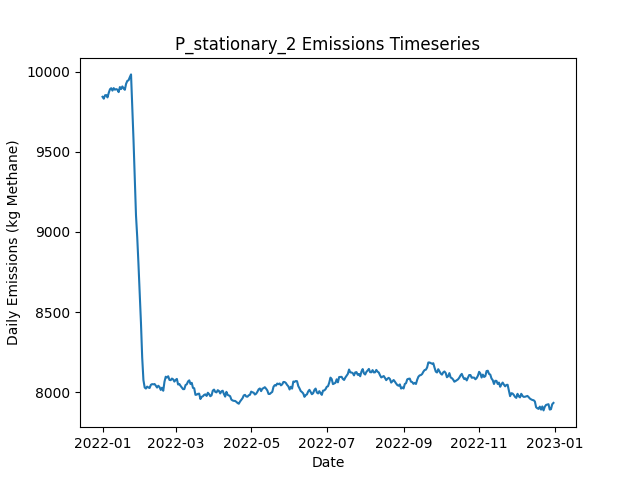

Values plotted in this chart, from the file beside it:
Date, Daily Emissions (Kg Methane), Daily Mitigable Emissions (Kg Methane), Daily Non-Mitigable Emissions (Kg Methan…, Daily Cost ($), Active Leaks, New Leaks, Leaks Repaired, Leaks Naturally Repaired, Leaks Tagged, Daily Repair Cost ($), Daily Natural Repair Cost ($), stationary Deployment Cost ($), stationary Sites flagged for Follow-Up, stationary Leaks tagged for repair, stationary Sites Visited, stationary Travel Time (Minutes), stationary Survey Time (Minutes), OGI_FU Deployment Cost ($), OGI_FU Sites flagged for Follow-Up, OGI_FU Leaks tagged for repair, OGI_FU Sites Visited, OGI_FU Travel Time (Minutes), OGI_FU Survey Time (Minutes)
2022-01-01, 9843, 6922, 2921, 6300, 3695, 3706, 0, 8, 0.00000, 0.00000, 1600, 6300, 0, , 100, 0, 0, 0.00000, , 0, 0, 0, 0
2022-01-02, 9832, 6921, 2910, 300, 3696, 10, 0, 6, 0.00000, 0.00000, 1200, 300, 0, , 100, 0, 0, 0.00000, , 0, 0, 0, 0
2022-01-03, 9853, 6937, 2916, 300, 3700, 13, 0, 5, 0.00000, 0.00000, 1000, 300, 0, , 100, 0, 0, 0.00000, , 0, 0, 0, 0
2022-01-04, 9854, 6931, 2924, 300, 3696, 7, 0, 10, 0.00000, 0.00000, 2000, 300, 0, , 100, 0, 0, 0.00000, , 0, 0, 0, 0
2022-01-05, 9840, 6928, 2911, 300, 3693, 8, 0, 6, 0.00000, 0.00000, 1200, 300, 0, , 100, 0, 0, 0.00000, , 0, 0, 0, 0
2022-01-06, 9868, 6948, 2920, 300, 3702, 13, 0, 2, 0.00000, 0.00000, 400, 300, 0, , 100, 0, 0, 0.00000, , 0, 0, 0, 0
2022-01-07, 9890, 6944, 2946, 300, 3709, 15, 0, 6, 0.00000, 0.00000, 1200, 300, 0, , 100, 0, 0, 0.00000, , 0, 0, 0, 0
2022-01-08, 9897, 6955, 2942, 300, 3710, 9, 0, 5, 0.00000, 0.00000, 1000, 300, 0, , 100, 0, 0, 0.00000, , 0, 0, 0, 0
2022-01-09, 9882, 6950, 2933, 300, 3709, 7, 0, 5, 0.00000, 0.00000, 1000, 300, 0, , 100, 0, 0, 0.00000, , 0, 0, 0, 0
2022-01-10, 9898, 6951, 2947, 1300, 3707, 11, 0, 11, 66, 0.00000, 2200, 300, 100, , 100, 0, 0, 1000, , 66, 3, 120, 360
2022-01-11, 9888, 6932, 2956, 1300, 3704, 8, 0, 7, 66, 0.00000, 1400, 300, 0, , 100, 0, 0, 1000, , 66, 3, 120, 360
2022-01-12, 9892, 6935, 2956, 1300, 3702, 5, 0, 7, 73, 0.00000, 1400, 300, 0, , 100, 0, 0, 1000, , 73, 3, 120, 360
2022-01-13, 9888, 6934, 2954, 1300, 3698, 5, 0, 5, 79, 0.00000, 1000, 300, 0, , 100, 0, 0, 1000, , 79, 3, 120, 360
2022-01-14, 9873, 6935, 2937, 1300, 3699, 13, 0, 8, 59, 0.00000, 1600, 300, 0, , 100, 0, 0, 1000, , 59, 3, 120, 360
2022-01-15, 9904, 6949, 2955, 1300, 3708, 19, 0, 7, 65, 0.00000, 1400, 300, 0, , 100, 0, 0, 1000, , 65, 3, 120, 360
2022-01-16, 9892, 6937, 2955, 1300, 3706, 12, 0, 10, 68, 0.00000, 2000, 300, 0, , 100, 0, 0, 1000, , 68, 3, 120, 360
2022-01-17, 9908, 6947, 2962, 1300, 3704, 10, 0, 9, 63, 0.00000, 1800, 300, 0, , 100, 0, 0, 1000, , 63, 3, 120, 360
2022-01-18, 9896, 6941, 2954, 1300, 3707, 13, 0, 6, 73, 0.00000, 1200, 300, 0, , 100, 0, 0, 1000, , 73, 3, 120, 360
2022-01-19, 9887, 6942, 2946, 1300, 3704, 9, 0, 9, 56, 0.00000, 1800, 300, 24, , 100, 0, 0, 1000, , 56, 3, 120, 360
2022-01-20, 9924, 6980, 2944, 1300, 3715, 15, 0, 3, 69, 0.00000, 600, 300, 0, , 100, 0, 0, 1000, , 69, 3, 120, 360
2022-01-21, 9943, 6984, 2959, 1300, 3715, 11, 0, 9, 68, 0.00000, 1800, 300, 0, , 100, 0, 0, 1000, , 68, 3, 120, 360
2022-01-22, 9946, 6996, 2950, 1300, 3718, 11, 0, 5, 74, 0.00000, 1000, 300, 0, , 100, 0, 0, 1000, , 74, 3, 120, 360
2022-01-23, 9966, 7000, 2965, 1300, 3720, 11, 0, 5, 81, 0.00000, 1000, 300, 0, , 100, 0, 0, 1000, , 81, 3, 120, 360
2022-01-24, 9983, 7006, 2977, 1300, 3725, 9, 0, 4, 63, 0.00000, 800, 300, 0, , 100, 0, 0, 1000, , 63, 3, 120, 360
2022-01-25, 9784, 6805, 2979, 13500, 3667, 13, 61, 9, 65, 12200, 1800, 300, 0, , 100, 0, 0, 1000, , 65, 3, 120, 360
2022-01-26, 9574, 6604, 2969, 13900, 3610, 14, 63, 3, 69, 12600, 600, 300, 0, , 100, 0, 0, 1000, , 69, 3, 120, 360
2022-01-27, 9346, 6377, 2969, 13700, 3545, 5, 62, 6, 65, 12400, 1200, 300, 24, , 100, 0, 0, 1000, , 65, 3, 120, 360
2022-01-28, 9104, 6120, 2983, 15300, 3477, 9, 70, 4, 16, 14000, 800, 300, 0, , 100, 0, 0, 1000, , 16, 3, 120, 360
2022-01-29, 8967, 5979, 2988, 10900, 3434, 11, 48, 5, 14, 9600, 1000, 300, 0, , 100, 0, 0, 1000, , 14, 3, 120, 360
2022-01-30, 8799, 5822, 2977, 12100, 3375, 3, 54, 3, 16, 10800, 600, 300, 0, , 100, 0, 0, 1000, , 16, 3, 120, 360
2022-01-31, 8614, 5645, 2969, 12300, 3325, 13, 55, 6, 12, 11000, 1200, 300, 0, , 100, 0, 0, 1000, , 12, 3, 120, 360
2022-02-01, 8435, 5468, 2967, 12300, 3276, 10, 55, 2, 18, 11000, 400, 300, 0, , 100, 0, 0, 1000, , 18, 3, 120, 360
2022-02-02, 8217, 5250, 2968, 13500, 3214, 7, 61, 7, 15, 12200, 1400, 300, 0, , 100, 0, 0, 1000, , 15, 3, 120, 360
2022-02-03, 8076, 5126, 2950, 10300, 3172, 18, 45, 5, 15, 9000, 1000, 300, 0, , 100, 0, 0, 1000, , 15, 3, 120, 360
2022-02-04, 8029, 5080, 2949, 1900, 3157, 2, 3, 10, 16, 600, 2000, 300, 24, , 100, 0, 0, 1000, , 16, 3, 120, 360
2022-02-05, 8023, 5058, 2964, 1700, 3155, 7, 2, 5, 15, 400, 1000, 300, 0, , 100, 0, 0, 1000, , 15, 3, 120, 360
2022-02-06, 8035, 5068, 2967, 1700, 3155, 6, 2, 2, 12, 400, 400, 300, 0, , 100, 0, 0, 1000, , 12, 3, 120, 360
2022-02-07, 8029, 5064, 2965, 1700, 3147, 4, 2, 7, 16, 400, 1400, 300, 0, , 100, 0, 0, 1000, , 16, 3, 120, 360
2022-02-08, 8026, 5045, 2981, 2100, 3141, 9, 4, 8, 10, 800, 1600, 300, 0, , 100, 0, 0, 1000, , 10, 3, 120, 360
2022-02-09, 8046, 5066, 2980, 1300, 3147, 10, 0, 2, 15, 0.00000, 400, 300, 0, , 100, 0, 0, 1000, , 15, 3, 120, 360
2022-02-10, 8050, 5071, 2979, 1500, 3149, 13, 1, 6, 15, 200, 1200, 300, 0, , 100, 0, 0, 1000, , 15, 3, 120, 360
2022-02-11, 8049, 5061, 2988, 1700, 3151, 13, 2, 6, 18, 400, 1200, 300, 0, , 100, 0, 0, 1000, , 18, 3, 120, 360
2022-02-12, 8051, 5078, 2973, 1700, 3147, 6, 2, 2, 12, 400, 400, 300, 24, , 100, 0, 0, 1000, , 12, 3, 120, 360
2022-02-13, 8041, 5068, 2973, 1700, 3144, 6, 2, 6, 15, 400, 1200, 300, 0, , 100, 0, 0, 1000, , 15, 3, 120, 360
2022-02-14, 8029, 5055, 2974, 1700, 3142, 8, 2, 6, 10, 400, 1200, 300, 0, , 100, 0, 0, 1000, , 10, 3, 120, 360
2022-02-15, 8040, 5064, 2976, 1300, 3146, 12, 0, 6, 16, 0.00000, 1200, 300, 0, , 100, 0, 0, 1000, , 16, 3, 120, 360
2022-02-16, 8032, 5055, 2977, 1500, 3146, 12, 1, 8, 11, 200, 1600, 300, 0, , 100, 0, 0, 1000, , 11, 3, 120, 360
2022-02-17, 8014, 5051, 2963, 1700, 3147, 11, 2, 5, 16, 400, 1000, 300, 0, , 100, 0, 0, 1000, , 16, 3, 120, 360
2022-02-18, 8028, 5068, 2959, 1500, 3156, 16, 1, 3, 14, 200, 600, 300, 0, , 100, 0, 0, 1000, , 14, 3, 120, 360
2022-02-19, 8009, 5038, 2971, 1700, 3152, 9, 2, 8, 16, 400, 1600, 300, 0, , 100, 0, 0, 1000, , 16, 3, 120, 360
2022-02-20, 8065, 5052, 3013, 1500, 3160, 17, 1, 6, 15, 200, 1200, 300, 24, , 100, 0, 0, 1000, , 15, 3, 120, 360
2022-02-21, 8096, 5067, 3029, 1300, 3165, 13, 0, 4, 16, 0.00000, 800, 300, 0, , 100, 0, 0, 1000, , 16, 3, 120, 360
2022-02-22, 8092, 5043, 3049, 1700, 3165, 12, 2, 9, 10, 400, 1800, 300, 0, , 100, 0, 0, 1000, , 10, 3, 120, 360
2022-02-23, 8099, 5053, 3047, 1300, 3164, 7, 0, 3, 14, 0.00000, 600, 300, 0, , 100, 0, 0, 1000, , 14, 3, 120, 360
2022-02-24, 8077, 5039, 3037, 1500, 3161, 8, 1, 5, 14, 200, 1000, 300, 0, , 100, 0, 0, 1000, , 14, 3, 120, 360
2022-02-25, 8075, 5036, 3039, 1300, 3157, 5, 0, 6, 15, 0.00000, 1200, 300, 0, , 100, 0, 0, 1000, , 15, 3, 120, 360
2022-02-26, 8085, 5039, 3046, 1900, 3163, 12, 3, 2, 17, 600, 400, 300, 0, , 100, 0, 0, 1000, , 17, 3, 120, 360
2022-02-27, 8080, 5044, 3036, 1900, 3161, 8, 3, 4, 17, 600, 800, 300, 0, , 100, 0, 0, 1000, , 17, 3, 120, 360
2022-02-28, 8066, 5033, 3034, 1700, 3158, 11, 2, 8, 12, 400, 1600, 300, 24, , 100, 0, 0, 1000, , 12, 3, 120, 360
2022-03-01, 8077, 5045, 3031, 1300, 3161, 10, 0, 4, 14, 0.00000, 800, 300, 0, , 100, 0, 0, 1000, , 14, 3, 120, 360
... 305 more rows
